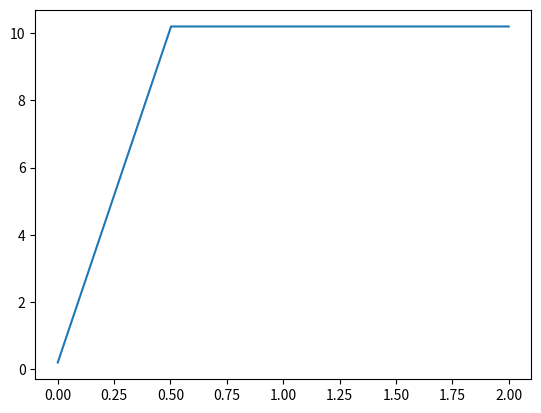

Source code (Python): (Note: this script raises an exception after producing the figure.)
import numpy as np
import matplotlib.pyplot as plt

fs= 100
t= np.linspace(0, 2, 2*fs)
print(t)
print(len(t))

acel = np.zeros_like(t)
#print(acel)
#print(t)

acel[:51] = 20
#print(acel)


vel=np.cumsum(acel) / fs
altura = np.cumsum(vel) / fs
#print(vel)

plt.plot(t, vel)
plt.tittle('Aluta vs Tiempo')
plt.xlabel('Tiempo (s)')
plt.ylabel('Altura (m)')
plt.show()

